Photos from the image-classification dataset "split" in the GitHub repository nielsschluesener/rock_paper_scissors. Its 3 classes are: paper, rock, scissor.

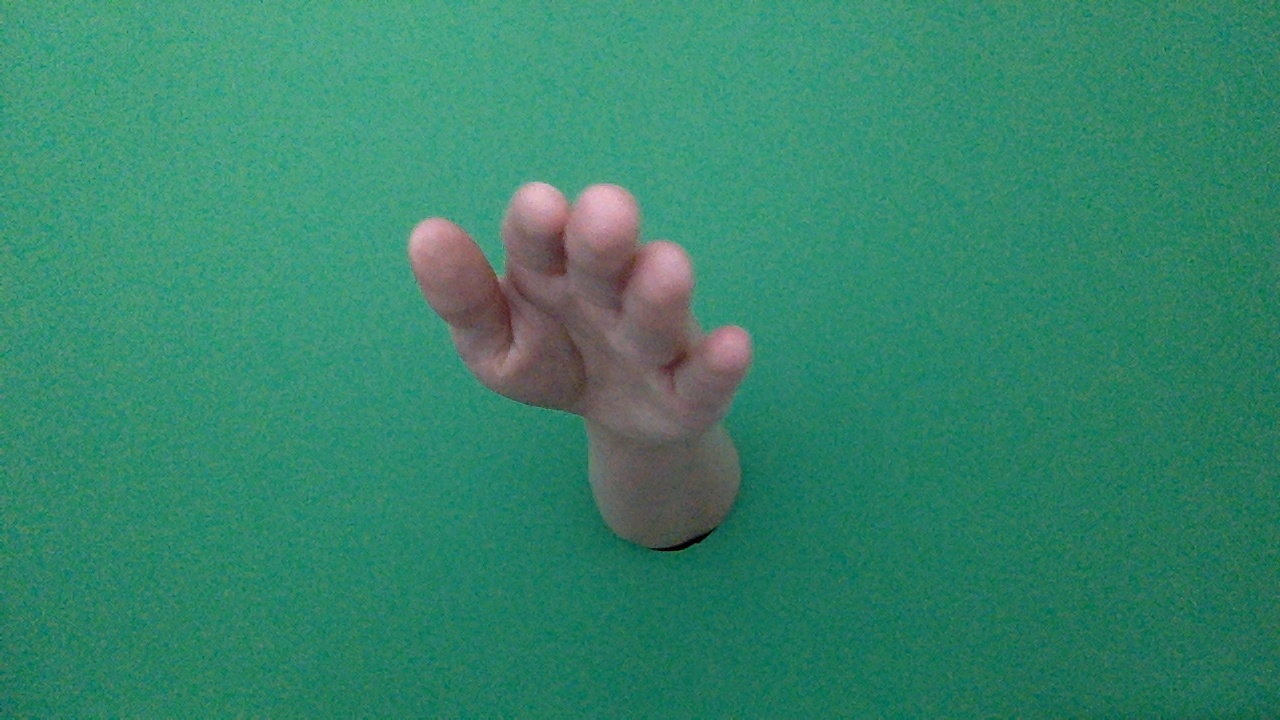
Label: paper

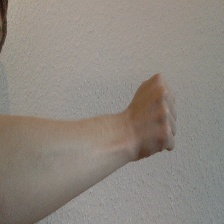
Label: rock

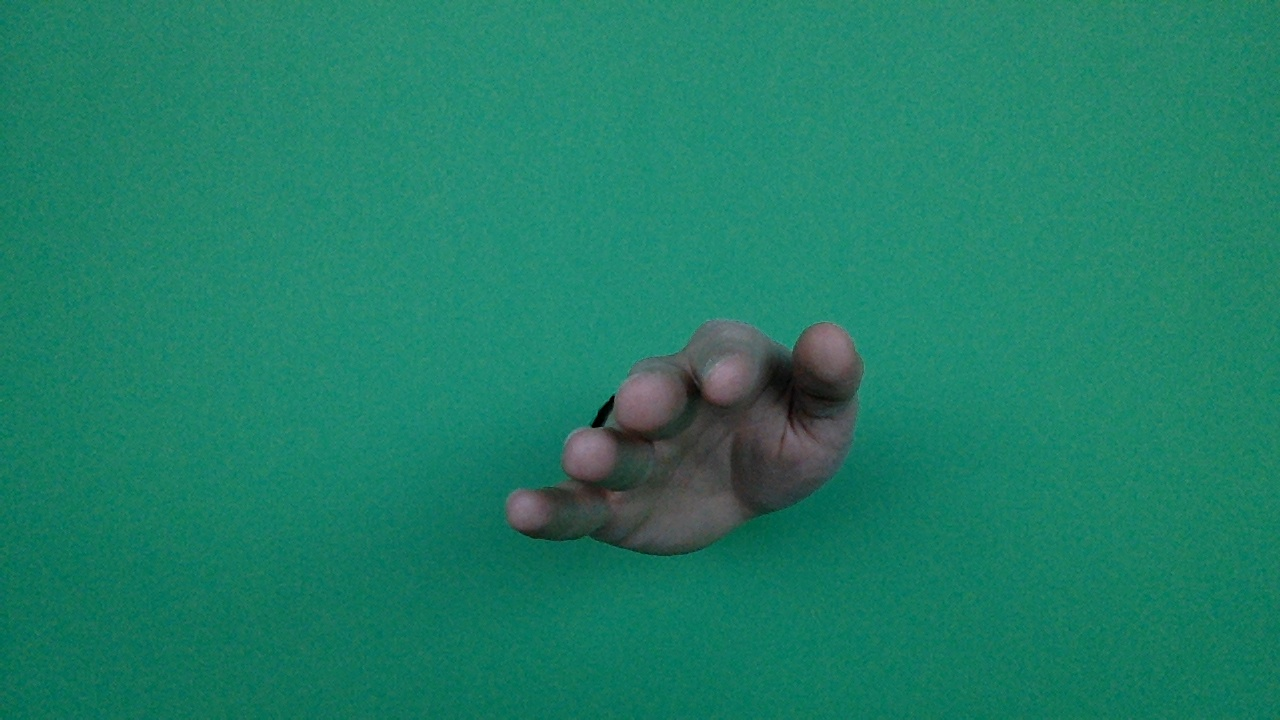
Label: paper

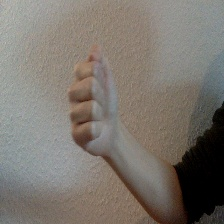
Label: rock

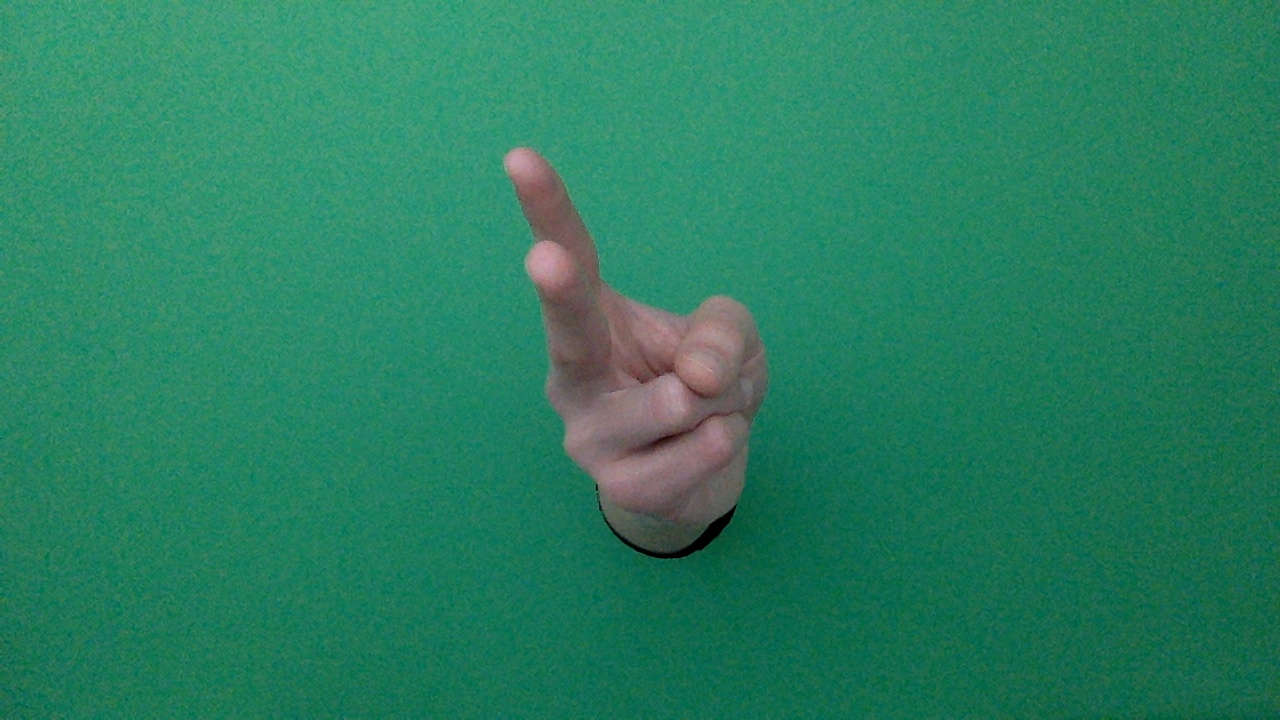
Label: scissor

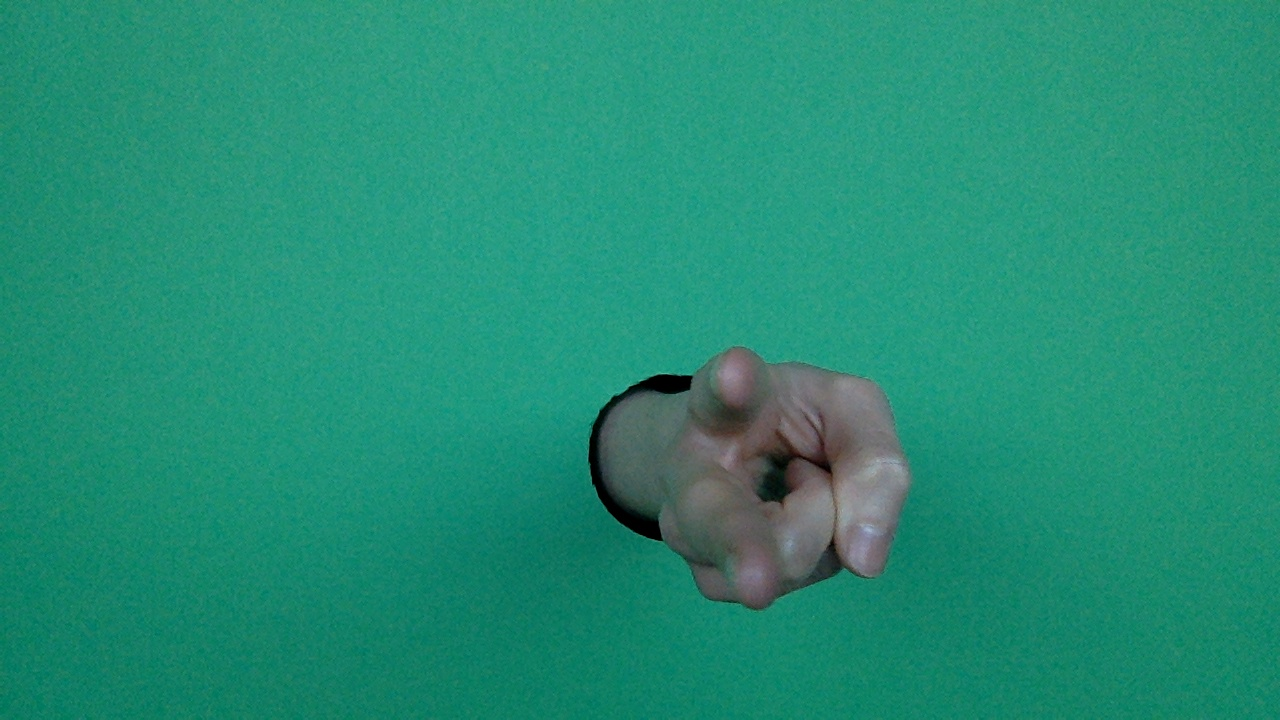
Label: scissor
